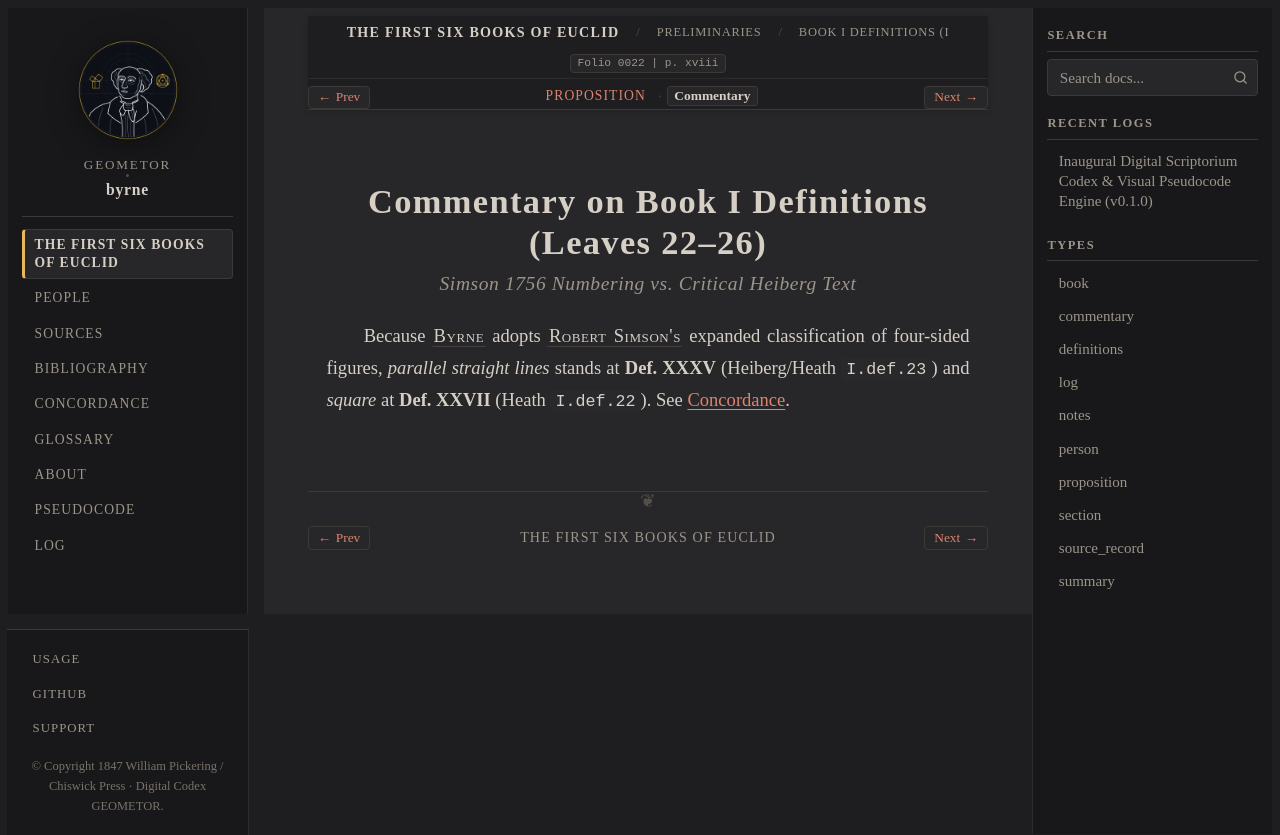

repository: geometor/byrne · page: coloured_euclid/foundations/definitions/commentary.html · generator: sphinx

:type: commentary
:order: 3
:title: Commentary — Book I Definitions (I–XXXV)
:folio: 0022
:page: xviii

.. _byrne-foundations-defs-commentary:

.. folio:: 0022
   :page: xviii

Commentary on Book I Definitions (Leaves 22–26)
===============================================

.. rubric:: Simson 1756 Numbering vs. Critical Heiberg Text

Because :person:`Byrne <byrne>` adopts :person:`Robert Simson's <simson>` expanded classification of four-sided figures, *parallel straight lines* stands at **Def. XXXV** (Heiberg/Heath ``I.def.23``) and *square* at **Def. XXVII** (Heath ``I.def.22``). See :ref:`Concordance <concordance>`.
